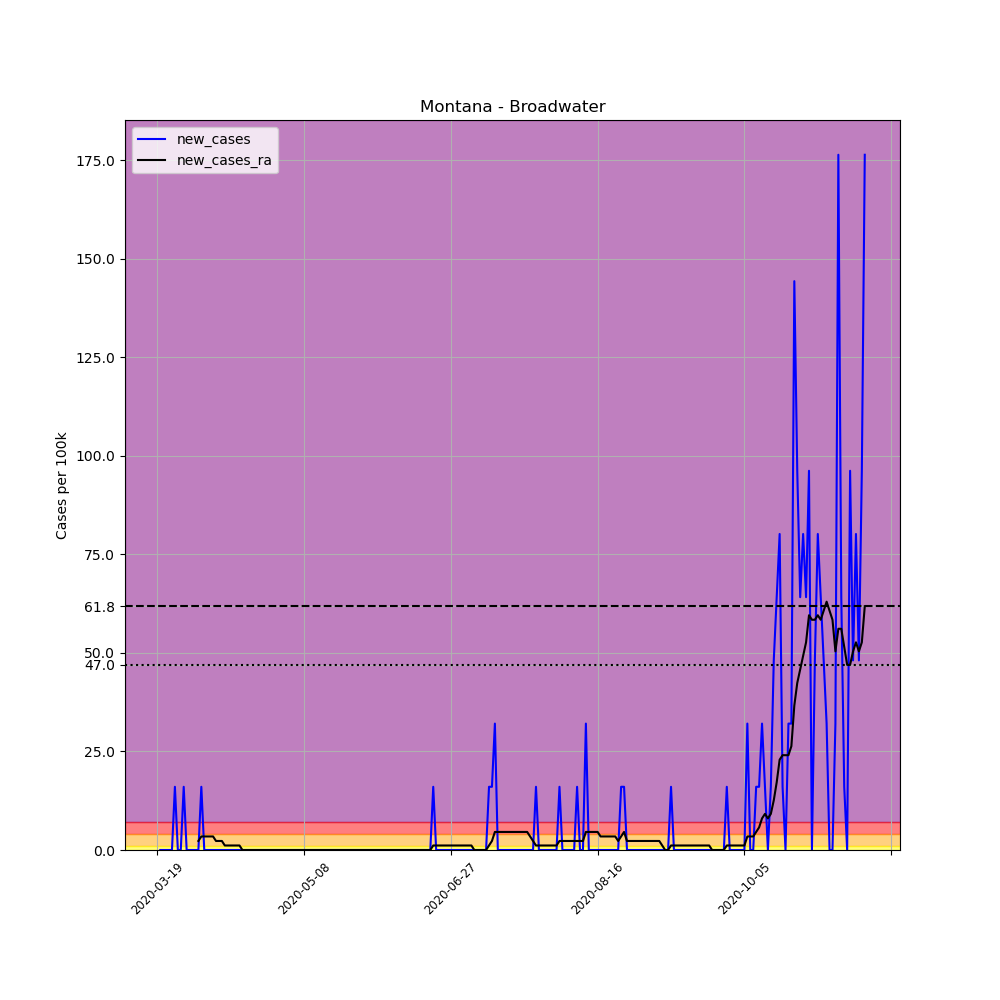

Data behind this chart, as committed beside it:
, date, county, state, fips, cases, deaths, COUNTY, STNAME, CTYNAME, POPESTIMATE2019, per_100k, new_cases, new_cases_ra
175664, 2020-03-19, Broadwater, Montana, 30007, 1, 0, 7, Montana, Broadwater, 6237, 16.03, , 
175665, 2020-03-20, Broadwater, Montana, 30007, 1, 0, 7, Montana, Broadwater, 6237, 16.03, 0.0, 
175666, 2020-03-21, Broadwater, Montana, 30007, 1, 0, 7, Montana, Broadwater, 6237, 16.03, 0.0, 
175667, 2020-03-22, Broadwater, Montana, 30007, 1, 0, 7, Montana, Broadwater, 6237, 16.03, 0.0, 
175668, 2020-03-23, Broadwater, Montana, 30007, 1, 0, 7, Montana, Broadwater, 6237, 16.03, 0.0, 
175669, 2020-03-24, Broadwater, Montana, 30007, 1, 0, 7, Montana, Broadwater, 6237, 16.03, 0.0, 
175670, 2020-03-25, Broadwater, Montana, 30007, 2, 0, 7, Montana, Broadwater, 6237, 32.07, 16.03, 
175671, 2020-03-26, Broadwater, Montana, 30007, 2, 0, 7, Montana, Broadwater, 6237, 32.07, 0.0, 
175672, 2020-03-27, Broadwater, Montana, 30007, 2, 0, 7, Montana, Broadwater, 6237, 32.07, 0.0, 
175673, 2020-03-28, Broadwater, Montana, 30007, 3, 0, 7, Montana, Broadwater, 6237, 48.1, 16.03, 
175674, 2020-03-29, Broadwater, Montana, 30007, 3, 0, 7, Montana, Broadwater, 6237, 48.1, 0.0, 
175675, 2020-03-30, Broadwater, Montana, 30007, 3, 0, 7, Montana, Broadwater, 6237, 48.1, 0.0, 
175676, 2020-03-31, Broadwater, Montana, 30007, 3, 0, 7, Montana, Broadwater, 6237, 48.1, 0.0, 
175677, 2020-04-01, Broadwater, Montana, 30007, 3, 0, 7, Montana, Broadwater, 6237, 48.1, 0.0, 
175678, 2020-04-02, Broadwater, Montana, 30007, 3, 0, 7, Montana, Broadwater, 6237, 48.1, 0.0, 2.29
175679, 2020-04-03, Broadwater, Montana, 30007, 4, 0, 7, Montana, Broadwater, 6237, 64.13, 16.03, 3.436
175680, 2020-04-04, Broadwater, Montana, 30007, 4, 0, 7, Montana, Broadwater, 6237, 64.13, 0.0, 3.436
175681, 2020-04-05, Broadwater, Montana, 30007, 4, 0, 7, Montana, Broadwater, 6237, 64.13, 0.0, 3.436
175682, 2020-04-06, Broadwater, Montana, 30007, 4, 0, 7, Montana, Broadwater, 6237, 64.13, 0.0, 3.436
175683, 2020-04-07, Broadwater, Montana, 30007, 4, 0, 7, Montana, Broadwater, 6237, 64.13, 0.0, 3.436
175684, 2020-04-08, Broadwater, Montana, 30007, 4, 0, 7, Montana, Broadwater, 6237, 64.13, 0.0, 2.29
175685, 2020-04-09, Broadwater, Montana, 30007, 4, 0, 7, Montana, Broadwater, 6237, 64.13, 0.0, 2.29
175686, 2020-04-10, Broadwater, Montana, 30007, 4, 0, 7, Montana, Broadwater, 6237, 64.13, 0.0, 2.29
175687, 2020-04-11, Broadwater, Montana, 30007, 4, 0, 7, Montana, Broadwater, 6237, 64.13, 0.0, 1.145
175688, 2020-04-12, Broadwater, Montana, 30007, 4, 0, 7, Montana, Broadwater, 6237, 64.13, 0.0, 1.145
175689, 2020-04-13, Broadwater, Montana, 30007, 4, 0, 7, Montana, Broadwater, 6237, 64.13, 0.0, 1.145
175690, 2020-04-14, Broadwater, Montana, 30007, 4, 0, 7, Montana, Broadwater, 6237, 64.13, 0.0, 1.145
175691, 2020-04-15, Broadwater, Montana, 30007, 4, 0, 7, Montana, Broadwater, 6237, 64.13, 0.0, 1.145
175692, 2020-04-16, Broadwater, Montana, 30007, 4, 0, 7, Montana, Broadwater, 6237, 64.13, 0.0, 1.145
175693, 2020-04-17, Broadwater, Montana, 30007, 4, 0, 7, Montana, Broadwater, 6237, 64.13, 0.0, 0.0
175694, 2020-04-18, Broadwater, Montana, 30007, 4, 0, 7, Montana, Broadwater, 6237, 64.13, 0.0, 0.0
175695, 2020-04-19, Broadwater, Montana, 30007, 4, 0, 7, Montana, Broadwater, 6237, 64.13, 0.0, 0.0
175696, 2020-04-20, Broadwater, Montana, 30007, 4, 0, 7, Montana, Broadwater, 6237, 64.13, 0.0, 0.0
175697, 2020-04-21, Broadwater, Montana, 30007, 4, 0, 7, Montana, Broadwater, 6237, 64.13, 0.0, 0.0
175698, 2020-04-22, Broadwater, Montana, 30007, 4, 0, 7, Montana, Broadwater, 6237, 64.13, 0.0, 0.0
175699, 2020-04-23, Broadwater, Montana, 30007, 4, 0, 7, Montana, Broadwater, 6237, 64.13, 0.0, 0.0
175700, 2020-04-24, Broadwater, Montana, 30007, 4, 0, 7, Montana, Broadwater, 6237, 64.13, 0.0, 0.0
175701, 2020-04-25, Broadwater, Montana, 30007, 4, 0, 7, Montana, Broadwater, 6237, 64.13, 0.0, 0.0
175702, 2020-04-26, Broadwater, Montana, 30007, 4, 0, 7, Montana, Broadwater, 6237, 64.13, 0.0, 0.0
175703, 2020-04-27, Broadwater, Montana, 30007, 4, 0, 7, Montana, Broadwater, 6237, 64.13, 0.0, 0.0
175704, 2020-04-28, Broadwater, Montana, 30007, 4, 0, 7, Montana, Broadwater, 6237, 64.13, 0.0, 0.0
175705, 2020-04-29, Broadwater, Montana, 30007, 4, 0, 7, Montana, Broadwater, 6237, 64.13, 0.0, 0.0
175706, 2020-04-30, Broadwater, Montana, 30007, 4, 0, 7, Montana, Broadwater, 6237, 64.13, 0.0, 0.0
175707, 2020-05-01, Broadwater, Montana, 30007, 4, 0, 7, Montana, Broadwater, 6237, 64.13, 0.0, 0.0
175708, 2020-05-02, Broadwater, Montana, 30007, 4, 0, 7, Montana, Broadwater, 6237, 64.13, 0.0, 0.0
175709, 2020-05-03, Broadwater, Montana, 30007, 4, 0, 7, Montana, Broadwater, 6237, 64.13, 0.0, 0.0
175710, 2020-05-04, Broadwater, Montana, 30007, 4, 0, 7, Montana, Broadwater, 6237, 64.13, 0.0, 0.0
175711, 2020-05-05, Broadwater, Montana, 30007, 4, 0, 7, Montana, Broadwater, 6237, 64.13, 0.0, 0.0
175712, 2020-05-06, Broadwater, Montana, 30007, 4, 0, 7, Montana, Broadwater, 6237, 64.13, 0.0, 0.0
175713, 2020-05-07, Broadwater, Montana, 30007, 4, 0, 7, Montana, Broadwater, 6237, 64.13, 0.0, 0.0
175714, 2020-05-08, Broadwater, Montana, 30007, 4, 0, 7, Montana, Broadwater, 6237, 64.13, 0.0, 0.0
175715, 2020-05-09, Broadwater, Montana, 30007, 4, 0, 7, Montana, Broadwater, 6237, 64.13, 0.0, 0.0
175716, 2020-05-10, Broadwater, Montana, 30007, 4, 0, 7, Montana, Broadwater, 6237, 64.13, 0.0, 0.0
175717, 2020-05-11, Broadwater, Montana, 30007, 4, 0, 7, Montana, Broadwater, 6237, 64.13, 0.0, 0.0
175718, 2020-05-12, Broadwater, Montana, 30007, 4, 0, 7, Montana, Broadwater, 6237, 64.13, 0.0, 0.0
175719, 2020-05-13, Broadwater, Montana, 30007, 4, 0, 7, Montana, Broadwater, 6237, 64.13, 0.0, 0.0
175720, 2020-05-14, Broadwater, Montana, 30007, 4, 0, 7, Montana, Broadwater, 6237, 64.13, 0.0, 0.0
175721, 2020-05-15, Broadwater, Montana, 30007, 4, 0, 7, Montana, Broadwater, 6237, 64.13, 0.0, 0.0
175722, 2020-05-16, Broadwater, Montana, 30007, 4, 0, 7, Montana, Broadwater, 6237, 64.13, 0.0, 0.0
175723, 2020-05-17, Broadwater, Montana, 30007, 4, 0, 7, Montana, Broadwater, 6237, 64.13, 0.0, 0.0
... 182 more rows
